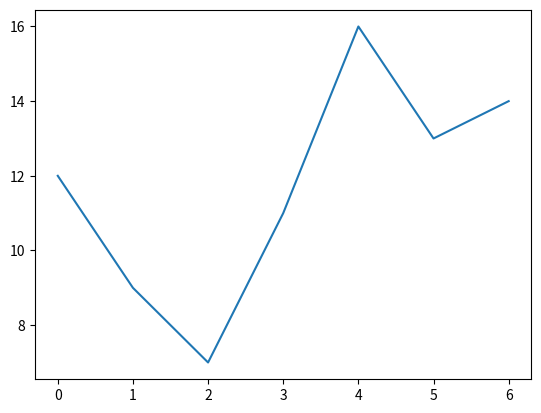

This figure's Python source:
import matplotlib.pyplot as plt

x = [12,9,7,11,16,13,14]

plt.plot(x)
plt.show()

# X ==> input
# y ==> output